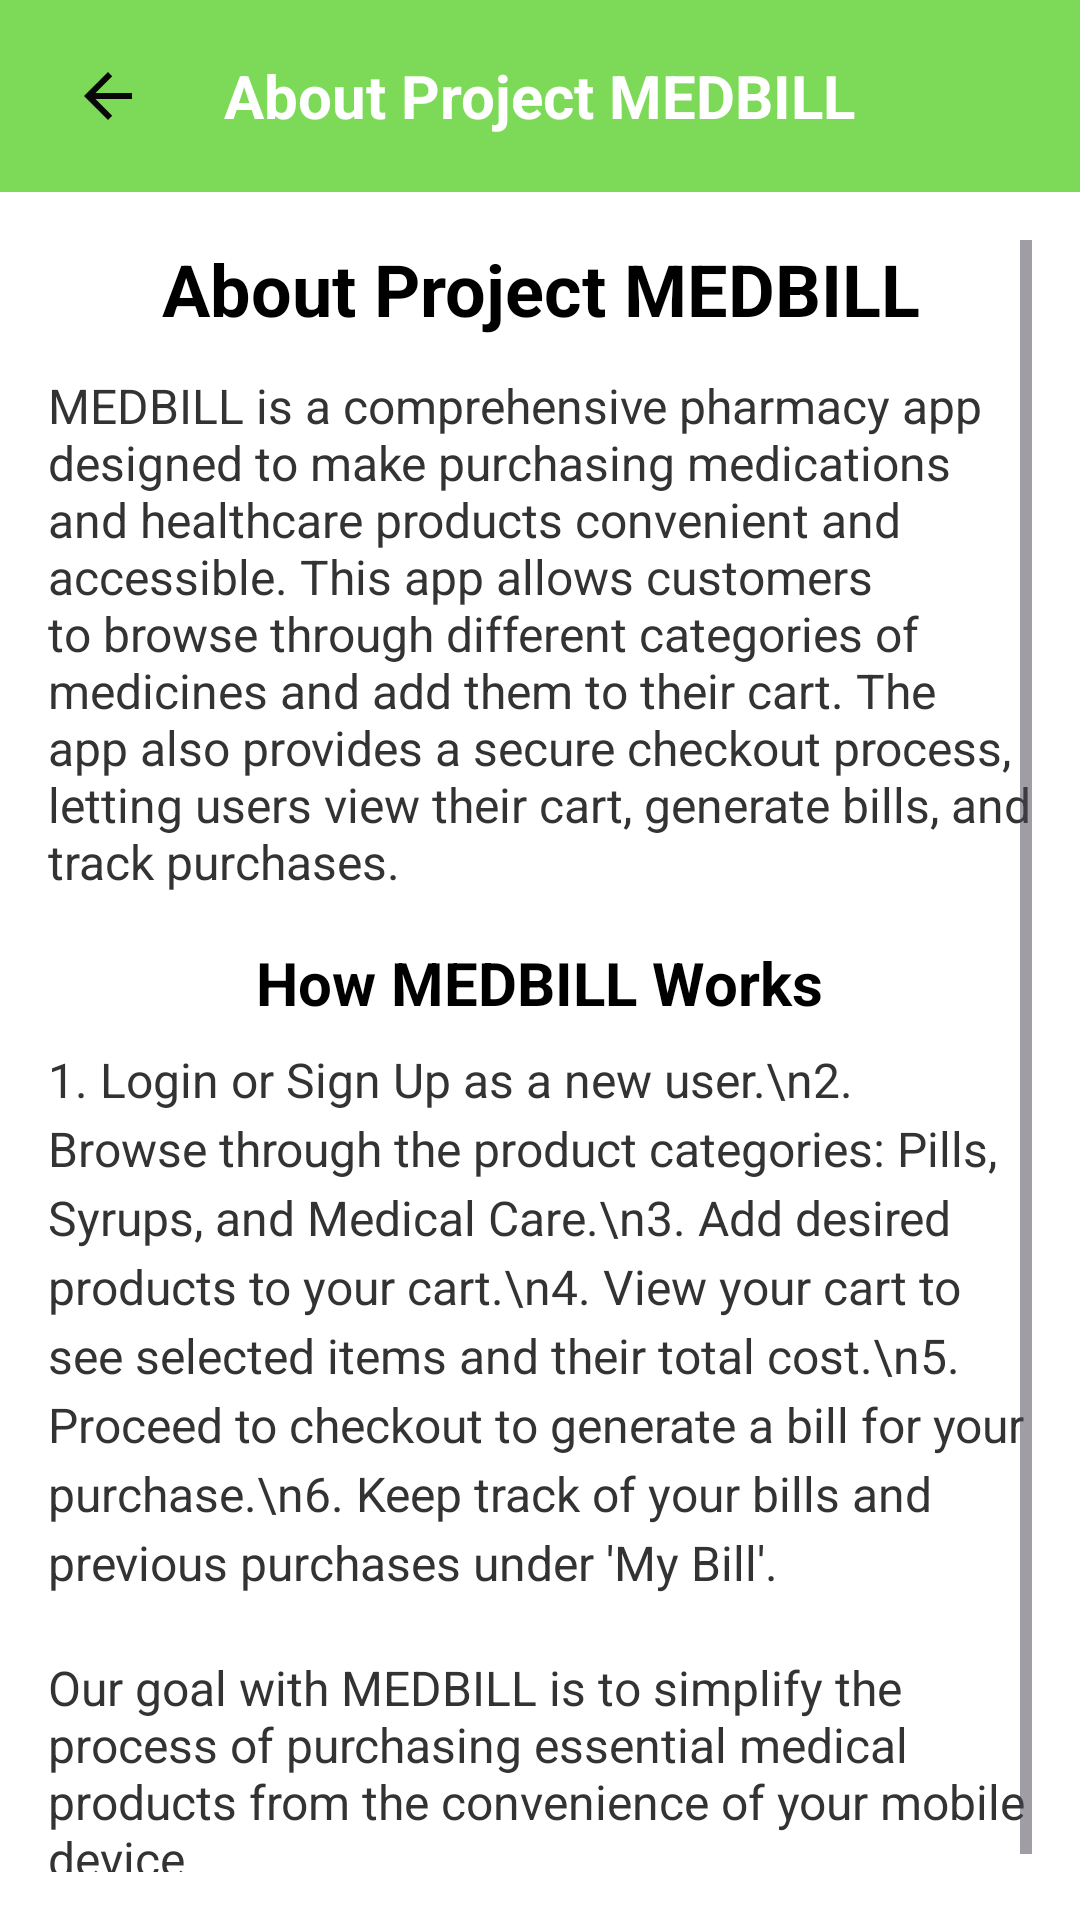

Here is an Android app screen rendered from its layout file. Give the layout XML and the strings, colors and styles it references.
<!-- AndroidManifest.xml: application theme Theme.ProjectMEDBILL -->
<!-- res/layout/activity_about_us.xml -->
<?xml version="1.0" encoding="utf-8"?>
<LinearLayout xmlns:android="http://schemas.android.com/apk/res/android"
    android:layout_width="match_parent"
    android:layout_height="match_parent"
    android:orientation="vertical">

    
    <androidx.appcompat.widget.Toolbar
        android:id="@+id/tool_bar"
        android:layout_width="match_parent"
        android:layout_height="wrap_content"
        android:background="?attr/colorPrimary"
        android:elevation="4dp">

        
        <ImageView
            android:id="@+id/back_arrow"
            android:layout_width="wrap_content"
            android:layout_height="wrap_content"
            android:src="@drawable/baseline_arrow_back_24"
            android:contentDescription="Back"
            android:padding="8dp"
            android:layout_gravity="start|center_vertical" />

        
        <TextView
            android:layout_width="wrap_content"
            android:layout_height="wrap_content"
            android:text="About Project MEDBILL"
            android:textColor="#FFFFFF"
            android:textSize="20sp"
            android:textStyle="bold"
            android:layout_gravity="center"
            android:layout_marginStart="16dp" />
    </androidx.appcompat.widget.Toolbar>

    <ScrollView
        android:layout_width="match_parent"
        android:layout_height="match_parent"
        android:padding="16dp"
        android:background="#FFFFFF">

        <LinearLayout
            android:layout_width="match_parent"
            android:layout_height="wrap_content"
            android:orientation="vertical"
            android:gravity="center_horizontal">

            
            <TextView
                android:layout_width="wrap_content"
                android:layout_height="wrap_content"
                android:text="About Project MEDBILL"
                android:textSize="24sp"
                android:textColor="#000000"
                android:textStyle="bold"
                android:gravity="center"
                android:paddingBottom="12dp" />

            
            <TextView
                android:layout_width="wrap_content"
                android:layout_height="wrap_content"
                android:text="MEDBILL is a comprehensive pharmacy app designed to make purchasing medications and healthcare products convenient and accessible. This app allows customers to browse through different categories of medicines and add them to their cart. The app also provides a secure checkout process, letting users view their cart, generate bills, and track purchases."
                android:textSize="16sp"
                android:textColor="#333333"
                android:paddingBottom="16dp" />

            
            <TextView
                android:layout_width="wrap_content"
                android:layout_height="wrap_content"
                android:text="How MEDBILL Works"
                android:textSize="20sp"
                android:textColor="#000000"
                android:textStyle="bold"
                android:paddingBottom="8dp" />

            <TextView
                android:layout_width="wrap_content"
                android:layout_height="wrap_content"
                android:text="1. Login or Sign Up as a new user.\n2. Browse through the product categories: Pills, Syrups, and Medical Care.\n3. Add desired products to your cart.\n4. View your cart to see selected items and their total cost.\n5. Proceed to checkout to generate a bill for your purchase.\n6. Keep track of your bills and previous purchases under 'My Bill'."
                android:textSize="16sp"
                android:textColor="#333333"
                android:lineSpacingExtra="4dp" />

            
            <TextView
                android:layout_width="wrap_content"
                android:layout_height="wrap_content"
                android:paddingTop="20dp"
                android:paddingBottom="16dp"
                android:text="Our goal with MEDBILL is to simplify the process of purchasing essential medical products from the convenience of your mobile device."
                android:textColor="#333333"
                android:textSize="16sp" />
        </LinearLayout>
    </ScrollView>
</LinearLayout>
<!-- resources referenced by this layout -->
<resources>
  <!-- drawable baseline_arrow_back_24 (drawable) -->
  <vector xmlns:android="http://schemas.android.com/apk/res/android" android:autoMirrored="true" android:height="24dp" android:tint="#090808" android:viewportHeight="24" android:viewportWidth="24" android:width="24dp">
        
      <path android:fillColor="@android:color/white" android:pathData="M20,11H7.83l5.59,-5.59L12,4l-8,8 8,8 1.41,-1.41L7.83,13H20v-2z"/>
      
  </vector>
  <style name="Theme.ProjectMEDBILL" parent="Base.Theme.ProjectMEDBILL" />
  <style name="Base.Theme.ProjectMEDBILL" parent="Theme.Material3.DayNight.NoActionBar">
          
          <item name="colorPrimary">@color/green</item> --&gt;
      </style>
  <color name="green">#7DDA58</color>
</resources>
